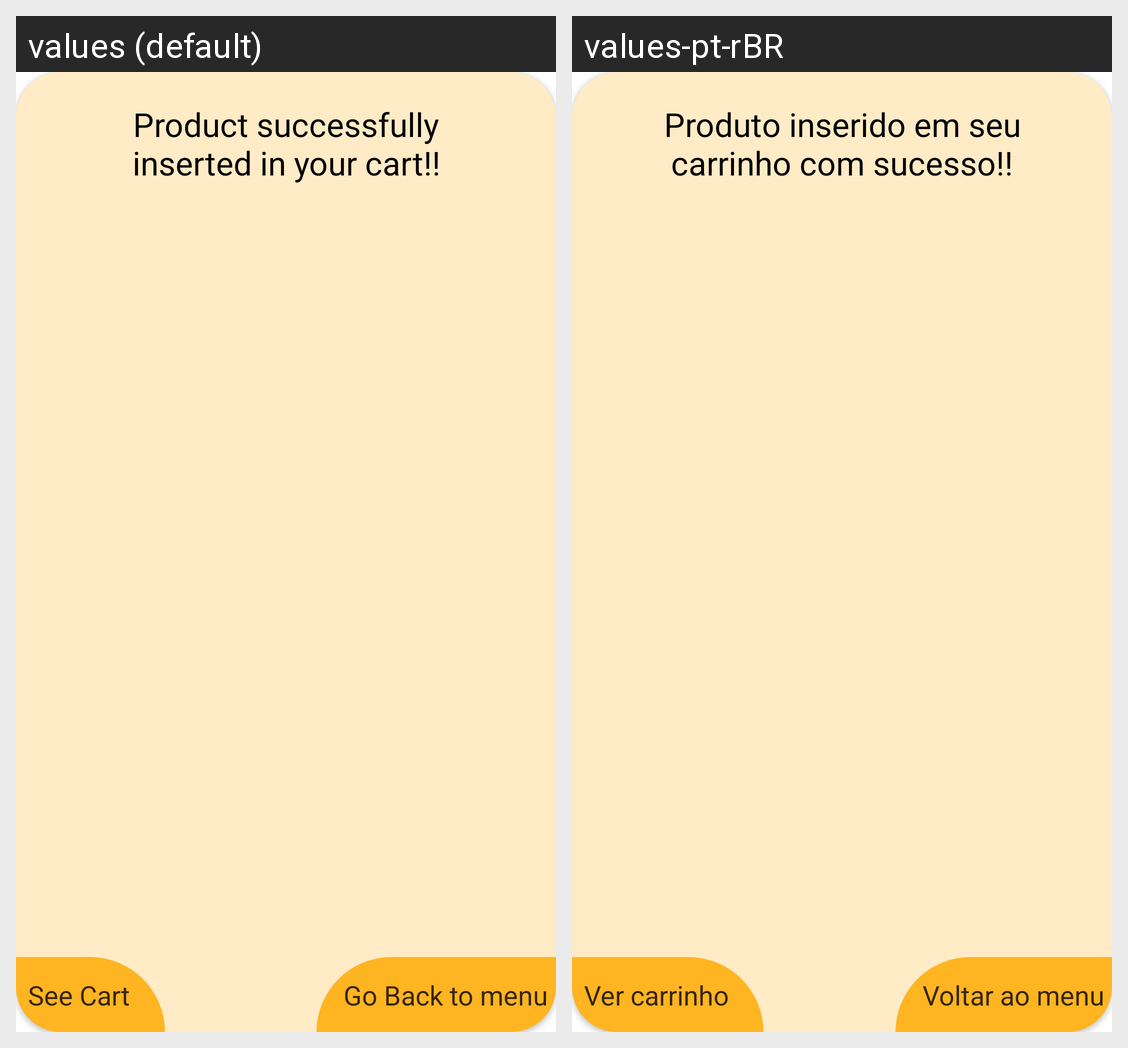

Translations of the strings shown on this Android screen, per locale in the grid:
Android screen res/layout/adapter_shoppingcart.xml rendered under 2 locales, left to right: values (default), values-pt-rBR. Device: Nexus 5 (rendered at 1080×1920; each locale shown at half size, 540×960, under a caption strip naming it); theme Theme.CoffeeForCodeApp.
Strings drawn on this screen, with the default value and each locale's value (text and hints the layout hard-codes, and strings that could not be matched under every locale, appear in the picture but are not listed):

product_successfully_inserted
  values: Product successfully inserted in your cart!!
  values-pt-rBR: Produto inserido em seu carrinho com sucesso!!

see_cart
  values: See Cart
  values-pt-rBR: Ver carrinho

goback_to_menu
  values: Go Back to menu
  values-pt-rBR: Voltar ao menu
